Run: headless pygame with SDL's dummy video driver; simulated clock (each Clock.tick advances the game by its frame time, no real sleeping); random seed 0; keys injected as events and as key.get_pressed() state; no mouse input.
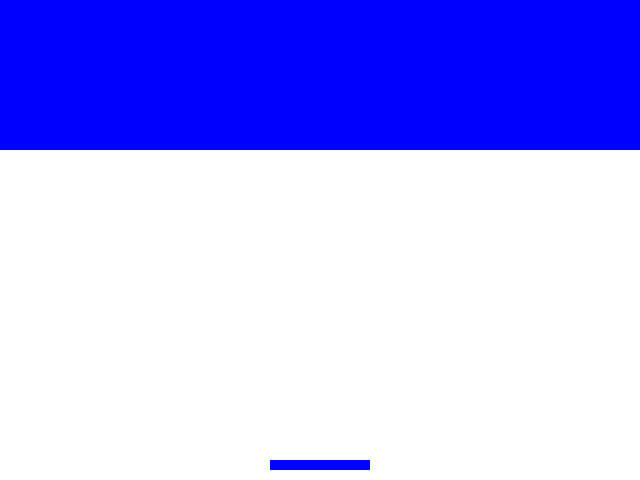
Frame 1 of 4 · flips 1–60 · no input
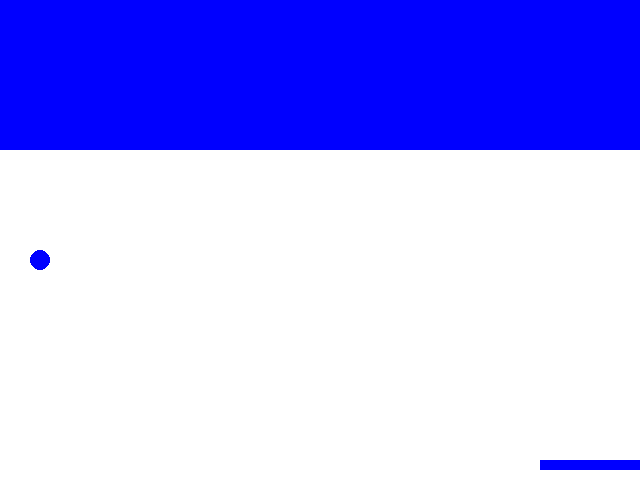
Frame 2 of 4 · flips 61–180 · tapped SPACE, RETURN · held RIGHT (→), D
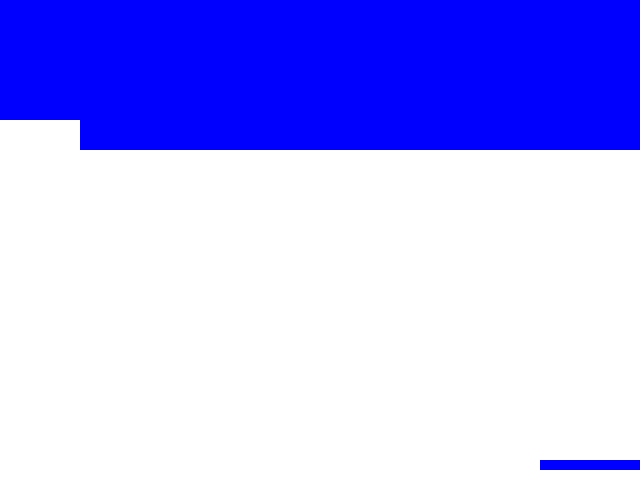
Frame 3 of 4 · flips 181–300 · held DOWN (↓), S
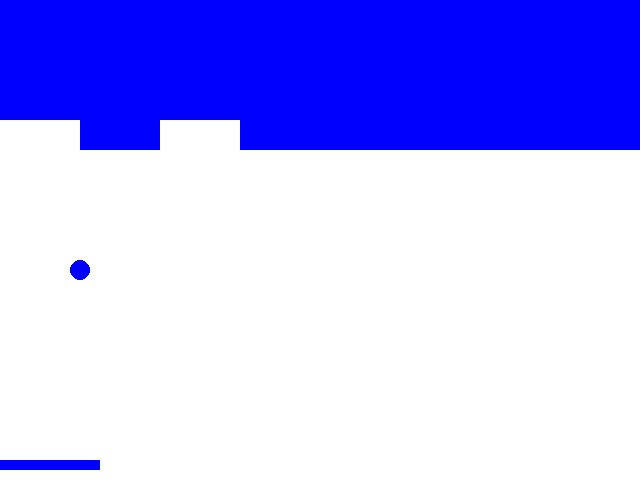
Frame 4 of 4 · flips 301–420 · held LEFT (←), A, UP (↑), W

The pygame program that drew these frames:

#cmd
#pip install pygame
import pygame
import sys
import random

# Initialize pygame
pygame.init()

# Constants
SCREEN_WIDTH, SCREEN_HEIGHT = 640, 480
BLOCK_WIDTH, BLOCK_HEIGHT = 80, 30
PADDLE_WIDTH, PADDLE_HEIGHT = 100, 10
WHITE = (255, 255, 255)
BLUE = (0, 0, 255)

# Set up the screen
screen = pygame.display.set_mode((SCREEN_WIDTH, SCREEN_HEIGHT))
pygame.display.set_caption("Block Breaking Game")

# Game variables
ball_pos = [SCREEN_WIDTH // 2, SCREEN_HEIGHT // 2]
ball_radius = 10
ball_velocity = [5, 5]

paddle_pos = [(SCREEN_WIDTH - PADDLE_WIDTH) // 2, SCREEN_HEIGHT - PADDLE_HEIGHT - 10]

block_rows = 5
block_cols = SCREEN_WIDTH // BLOCK_WIDTH
blocks = []
for row in range(block_rows):
    for col in range(block_cols):
        block = pygame.Rect(col * BLOCK_WIDTH, row * BLOCK_HEIGHT, BLOCK_WIDTH, BLOCK_HEIGHT)
        blocks.append(block)

clock = pygame.time.Clock()

# Game loop
while True:
    for event in pygame.event.get():
        if event.type == pygame.QUIT:
            pygame.quit()
            sys.exit()

    keys = pygame.key.get_pressed()
    if keys[pygame.K_LEFT] and paddle_pos[0] > 0:
        paddle_pos[0] -= 5
    if keys[pygame.K_RIGHT] and paddle_pos[0] < SCREEN_WIDTH - PADDLE_WIDTH:
        paddle_pos[0] += 5

    # Update ball position
    ball_pos[0] += ball_velocity[0]
    ball_pos[1] += ball_velocity[1]

    # Ball and wall collisions
    if ball_pos[0] <= ball_radius or ball_pos[0] >= SCREEN_WIDTH - ball_radius:
        ball_velocity[0] = -ball_velocity[0]
    if ball_pos[1] <= ball_radius:
        ball_velocity[1] = -ball_velocity[1]

    # Ball and paddle collision
    if ball_pos[1] >= SCREEN_HEIGHT - ball_radius - PADDLE_HEIGHT and \
       paddle_pos[0] <= ball_pos[0] <= paddle_pos[0] + PADDLE_WIDTH:
        ball_velocity[1] = -ball_velocity[1]

    # Ball and block collisions
    for block in blocks:
        if block.colliderect(pygame.Rect(ball_pos[0] - ball_radius, ball_pos[1] - ball_radius, ball_radius * 2, ball_radius * 2)):
            blocks.remove(block)
            ball_velocity[1] = -ball_velocity[1]
            break

    # Clear the screen
    screen.fill(WHITE)

    # Draw blocks
    for block in blocks:
        pygame.draw.rect(screen, BLUE, block)

    # Draw paddle
    pygame.draw.rect(screen, BLUE, pygame.Rect(paddle_pos[0], paddle_pos[1], PADDLE_WIDTH, PADDLE_HEIGHT))

    # Draw ball
    pygame.draw.circle(screen, BLUE, (ball_pos[0], ball_pos[1]), ball_radius)

    # Update the display
    pygame.display.flip()

    # Limit frames per second
    clock.tick(60)
